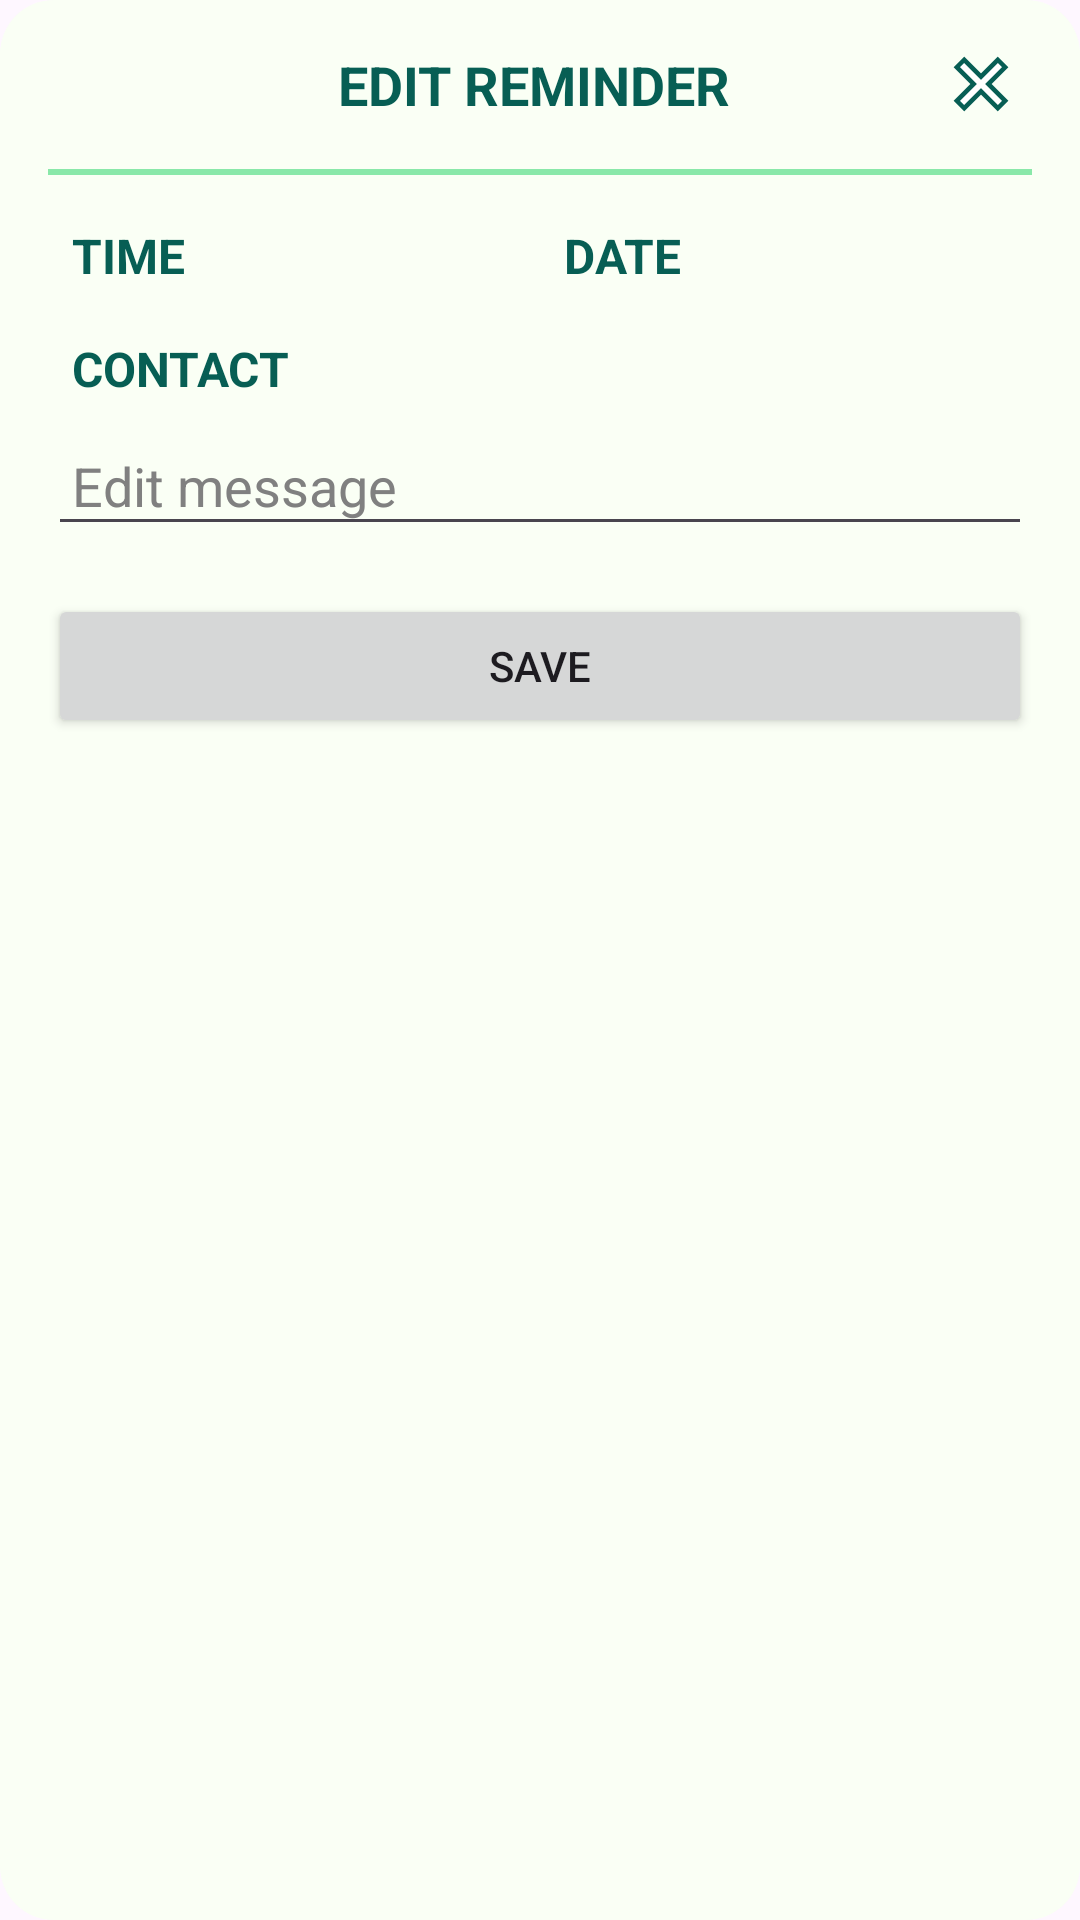

Android layout source for this screen:
<!-- AndroidManifest.xml: application theme AppTheme -->
<!-- res/layout/edit_reminder.xml -->
<LinearLayout
    xmlns:android="http://schemas.android.com/apk/res/android"
    android:layout_width="match_parent"
    android:layout_height="wrap_content"
    android:orientation="vertical"
    android:background="@drawable/dialog_background"
    android:padding="16dp">

    
    <LinearLayout
        android:layout_width="match_parent"
        android:layout_height="wrap_content"
        android:orientation="horizontal"
        android:gravity="start|center_vertical">

        
        <TextView
            android:id="@+id/edit_reminder_heading"
            android:layout_width="0dp"
            android:layout_height="wrap_content"
            android:layout_weight="1"
            android:text="EDIT REMINDER"
            android:layout_marginLeft="25dp"
            android:textColor="@color/Secondary_Color"
            android:textSize="18sp"
            android:textStyle="bold"
            android:gravity="center"
            android:paddingBottom="16dp" />

        
        <ImageView
            android:id="@+id/close_reminder_icon"
            android:layout_width="wrap_content"
            android:layout_height="wrap_content"
            android:src="@drawable/baseline_close_24"
            android:layout_gravity="end"
            android:contentDescription="Close" />
    </LinearLayout>
    
    <View
        android:layout_width="match_parent"
        android:layout_height="2dp"
        android:background="#8625D366"
        android:layout_marginTop="0dp"
        android:layout_marginBottom="8dp" />
    
    <LinearLayout
        android:layout_width="match_parent"
        android:layout_height="wrap_content"
        android:orientation="horizontal"
        android:weightSum="2">

        <TextView
            android:id="@+id/reminder_time"
            android:layout_width="0dp"
            android:layout_height="wrap_content"
            android:layout_weight="1"
            android:textSize="16sp"
            android:text="TIME"
            android:textColor="@color/Secondary_Color"
            android:textStyle="bold"
            android:padding="8dp" />

        <TextView
            android:id="@+id/reminder_date"
            android:layout_width="0dp"
            android:layout_height="wrap_content"
            android:layout_weight="1"
            android:textSize="16sp"
            android:text="DATE"
            android:textColor="@color/Secondary_Color"
            android:textStyle="bold"
            android:padding="8dp" />
    </LinearLayout>

    
    <TextView
        android:id="@+id/reminder_contact"
        android:layout_width="match_parent"
        android:layout_height="wrap_content"
        android:textSize="16sp"
        android:text="CONTACT"
        android:textColor="@color/Secondary_Color"
        android:textStyle="bold"
        android:padding="8dp" />

    
    <ScrollView
        android:layout_width="match_parent"
        android:layout_height="wrap_content"
        android:fillViewport="true">

        <EditText
            android:id="@+id/reminder_message_edit"
            android:layout_width="match_parent"
            android:layout_height="wrap_content"
            android:hint="Edit message"
            android:textColorHint="@color/gray"
            android:padding="8dp"
            android:maxHeight="200dp" /> 
    </ScrollView>

    
    <Button
        android:id="@+id/save_button"
        android:layout_width="match_parent"
        android:layout_height="wrap_content"
        android:text="SAVE"
        android:layout_marginTop="16dp" />
</LinearLayout>
<!-- resources referenced by this layout -->
<resources>
  <color name="Secondary_Color">#075E54</color>
  <color name="gray">#808080</color>
  <!-- drawable baseline_close_24 (drawable) -->
  <vector xmlns:android="http://schemas.android.com/apk/res/android"
      android:height="29dp"
      android:viewportHeight="29"
      android:viewportWidth="29"
      android:width="29dp">
  
      
      <path
          android:strokeColor="#075E54"
      android:strokeWidth="3"
      android:fillColor="@color/Secondary_Color"
      android:pathData="M19,6.41L17.59,5 12,10.59 6.41,5 5,6.41 10.59,12 5,17.59 6.41,19 12,13.41 17.59,19 19,17.59 13.41,12z" />
  
      
      <path
          android:fillColor="@android:color/white"
          android:pathData="M19,6.41L17.59,5 12,10.59 6.41,5 5,6.41 10.59,12 5,17.59 6.41,19 12,13.41 17.59,19 19,17.59 13.41,12z" />
  </vector>
  <!-- drawable dialog_background (drawable) -->
  <?xml version="1.0" encoding="utf-8"?>
  <shape xmlns:android="http://schemas.android.com/apk/res/android"
      android:shape="rectangle">
  
      
      <solid android:color="@color/Background_Color2" />
  
      
      <corners android:radius="18dp" /> 
  
      
      <elevation android:color="@color/Primary_Color" android:radius="20dp" /> 
  </shape>
  <style name="AppTheme" parent="Theme.Material3.DayNight.NoActionBar">
          
          <item name="colorPrimary">@color/Primary_Color</item>
          <item name="colorSecondary">@color/Secondary_Color</item>
          <item name="colorOnPrimary">@color/white</item>
          <item name="colorOnSecondary">@color/white</item>
          <item name="android:windowIsTranslucent">true</item>
          
          <item name="android:statusBarColor">@color/Primary_Color</item>
          <item name="android:navigationBarColor">@color/Primary_Color</item>
          <item name="android:windowLightStatusBar">true</item>
  
          
          <item name="buttonStyle">@style/CustomButton</item>
      </style>
  <color name="Background_Color2">#FAFFF5</color>
  <color name="Primary_Color">#25d366</color>
  <color name="white">#FFFFFFFF</color>
  <style name="CustomButton" parent="Widget.Material3.Button">
  
          <item name="backgroundTint">@color/Primary_Color</item>
          <item name="android:textColor">@color/white</item>
      </style>
</resources>
